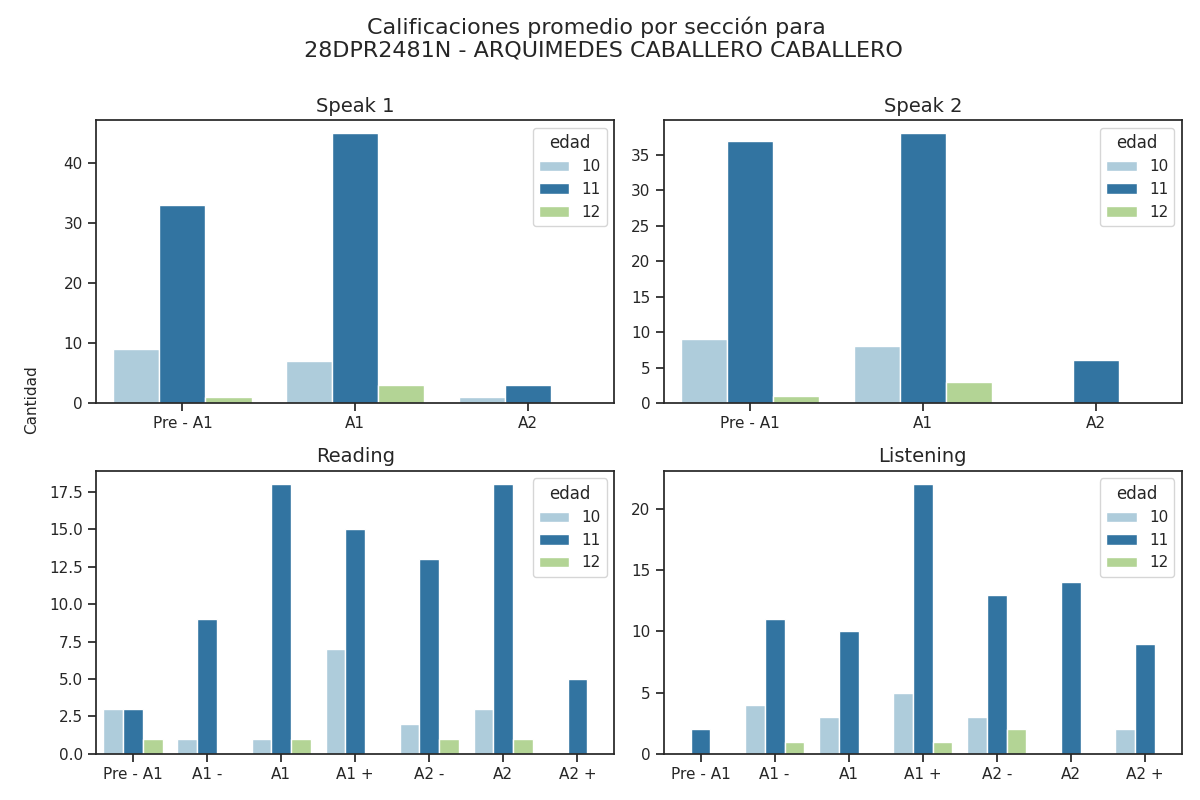

The file beside this chart, header and first rows:
Sección, Calificación, Cantidad de alumnos con esa calificación, Edad
speak 1, Pre - A1, 9, 10
speak 1, A1, 7, 10
speak 1, A2, 1, 10
speak 2, Pre - A1, 9, 10
speak 2, A1, 8, 10
speak 2, A2, 0, 10
reading, Pre - A1, 3, 10
reading, A1 -, 1, 10
reading, A1, 1, 10
reading, A1 +, 7, 10
reading, A2 -, 2, 10
reading, A2, 3, 10
reading, A2 +, 0, 10
listening, Pre - A1, 0, 10
listening, A1 -, 4, 10
listening, A1, 3, 10
listening, A1 +, 5, 10
listening, A2 -, 3, 10
listening, A2, 0, 10
listening, A2 +, 2, 10
speak 1, Pre - A1, 33, 11
speak 1, A1, 45, 11
speak 1, A2, 3, 11
speak 2, Pre - A1, 37, 11
speak 2, A1, 38, 11
speak 2, A2, 6, 11
reading, Pre - A1, 3, 11
reading, A1 -, 9, 11
reading, A1, 18, 11
reading, A1 +, 15, 11
reading, A2 -, 13, 11
reading, A2, 18, 11
reading, A2 +, 5, 11
listening, Pre - A1, 2, 11
listening, A1 -, 11, 11
listening, A1, 10, 11
listening, A1 +, 22, 11
listening, A2 -, 13, 11
listening, A2, 14, 11
listening, A2 +, 9, 11
speak 1, Pre - A1, 1, 12
speak 1, A1, 3, 12
speak 1, A2, 0, 12
speak 2, Pre - A1, 1, 12
speak 2, A1, 3, 12
speak 2, A2, 0, 12
reading, Pre - A1, 1, 12
reading, A1 -, 0, 12
reading, A1, 1, 12
reading, A1 +, 0, 12
reading, A2 -, 1, 12
reading, A2, 1, 12
reading, A2 +, 0, 12
listening, Pre - A1, 0, 12
listening, A1 -, 1, 12
listening, A1, 0, 12
listening, A1 +, 1, 12
listening, A2 -, 2, 12
listening, A2, 0, 12
listening, A2 +, 0, 12
